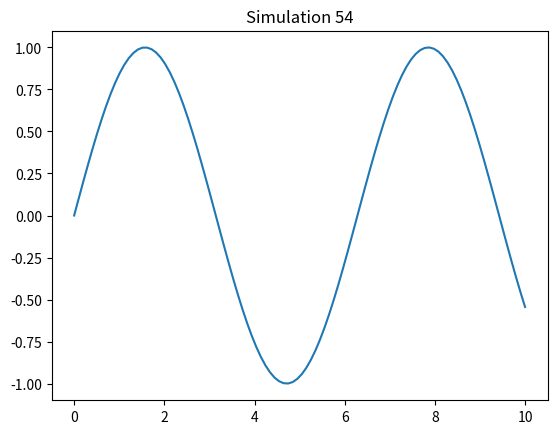

Write Python code to recreate this figure.
import numpy as np
import matplotlib.pyplot as plt
x = np.linspace(0, 10, 100)
y = np.sin(x)
plt.plot(x, y)
plt.title('Simulation 54')
plt.show()
